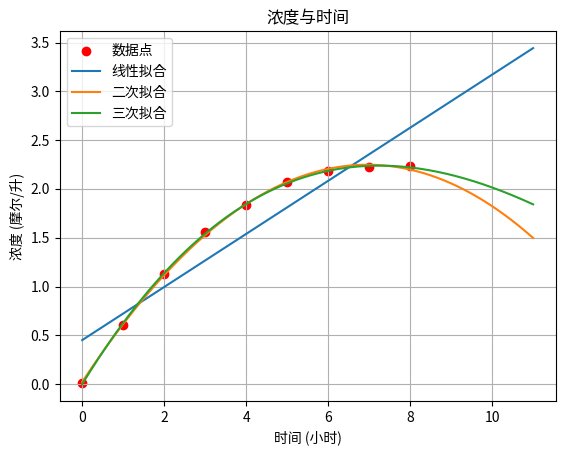

The matplotlib source for this figure:
import numpy as np
import matplotlib.pyplot as plt
from scipy.optimize import curve_fit

# 数据
t = np.array([0, 1, 2, 3, 4, 5, 6, 7, 8])
y = np.array([0.01, 0.61, 1.13, 1.56, 1.84, 2.07, 2.18, 2.22, 2.23])

# 1. 绘制散点图
plt.scatter(t, y, label="数据点", color="red")
plt.xlabel('时间 (小时)')
plt.ylabel('浓度 (摩尔/升)')
plt.title('浓度与时间')
plt.grid(True)

# 定义拟合函数
# 一次函数
def linear(t, a, b):
    return a * t + b

# 二次函数
def quadratic(t, a, b, c):
    return a * t**2 + b * t + c

# 三次函数
def cubic(t, a, b, c, d):
    return a * t**3 + b * t**2 + c * t + d

# 进行数据拟合
popt_linear, _ = curve_fit(linear, t, y)
popt_quadratic, _ = curve_fit(quadratic, t, y)
popt_cubic, _ = curve_fit(cubic, t, y)

t_dense = np.linspace(0, 11, 400)
plt.plot(t_dense, linear(t_dense, *popt_linear), label="线性拟合")
plt.plot(t_dense, quadratic(t_dense, *popt_quadratic), label="二次拟合")
plt.plot(t_dense, cubic(t_dense, *popt_cubic), label="三次拟合")

# 预测给定时间点的浓度
t_predict = np.array([9, 10, 11])
y_actual = np.array([2.24, 2.25, 2.25])
y_linear = linear(t_predict, *popt_linear)
y_quadratic = quadratic(t_predict, *popt_quadratic)
y_cubic = cubic(t_predict, *popt_cubic)

# 计算平方误差
mse_linear = np.mean((y_actual - y_linear)**2)
mse_quadratic = np.mean((y_actual - y_quadratic)**2)
mse_cubic = np.mean((y_actual - y_cubic)**2)

print(f"线性拟合预测值: {y_linear}，均方误差: {mse_linear:.4f}")
print(f"二次拟合预测值: {y_quadratic}，均方误差: {mse_quadratic:.4f}")
print(f"三次拟合预测值: {y_cubic}，均方误差: {mse_cubic:.4f}")

plt.legend()
plt.show()
